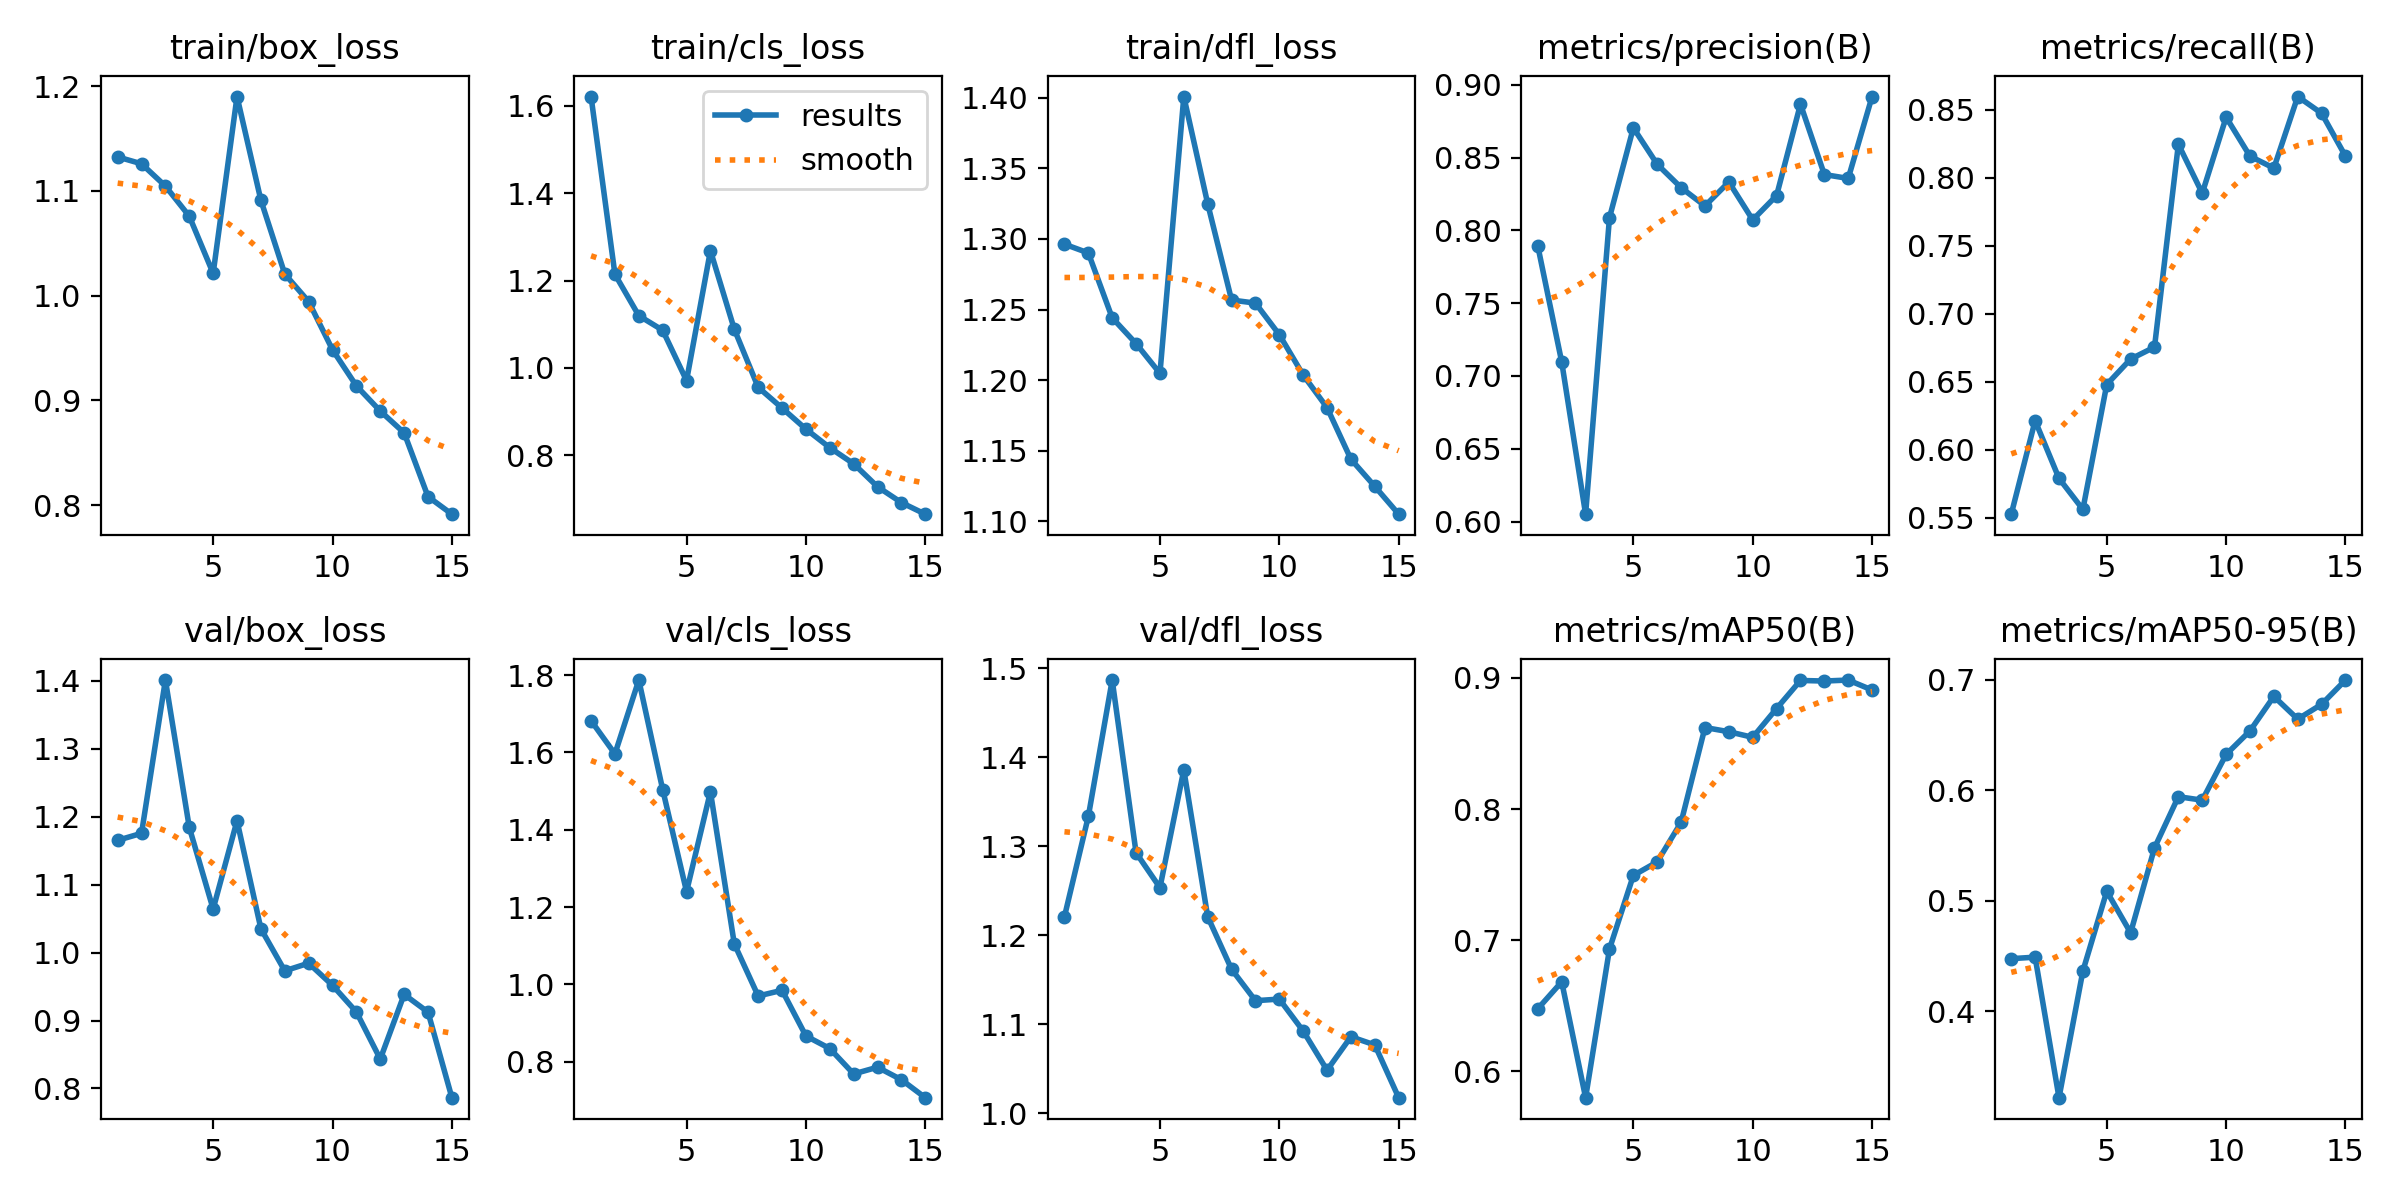

Data behind this chart, as committed beside it:
epoch, time, train/box_loss, train/cls_loss, train/dfl_loss, metrics/precision(B), metrics/recall(B), metrics/mAP50(B), metrics/mAP50-95(B), val/box_loss, val/cls_loss, val/dfl_loss, lr/pg0, lr/pg1, lr/pg2
1, 103.8, 1.132, 1.621, 1.296, 0.7891, 0.5526, 0.6476, 0.4476, 1.165, 1.682, 1.221, 0.0006569, 0.0006569, 0.0006569
2, 194.1, 1.126, 1.214, 1.29, 0.7095, 0.6214, 0.6681, 0.449, 1.175, 1.596, 1.333, 0.001236, 0.001236, 0.001236
3, 318.6, 1.105, 1.12, 1.244, 0.6051, 0.5789, 0.5797, 0.3218, 1.401, 1.787, 1.486, 0.001727, 0.001727, 0.001727
4, 408.6, 1.076, 1.086, 1.226, 0.8087, 0.5561, 0.6932, 0.4364, 1.184, 1.504, 1.293, 0.001604, 0.001604, 0.001604
5, 497.3, 1.021, 0.971, 1.205, 0.8704, 0.648, 0.7493, 0.5086, 1.064, 1.24, 1.253, 0.001472, 0.001472, 0.001472
6, 619.5, 1.19, 1.268, 1.401, 0.8453, 0.6667, 0.7597, 0.471, 1.194, 1.498, 1.386, 0.00134, 0.00134, 0.00134
7, 710.5, 1.091, 1.089, 1.325, 0.8293, 0.6754, 0.7898, 0.5479, 1.035, 1.105, 1.221, 0.001208, 0.001208, 0.001208
8, 799, 1.021, 0.9557, 1.257, 0.8167, 0.8246, 0.8622, 0.5942, 0.9731, 0.9698, 1.162, 0.001076, 0.001076, 0.001076
9, 913.8, 0.9943, 0.9082, 1.255, 0.8332, 0.7886, 0.859, 0.5911, 0.9843, 0.9845, 1.126, 0.000944, 0.000944, 0.000944
10, 1011, 0.9482, 0.86, 1.232, 0.8072, 0.8445, 0.8547, 0.6325, 0.9517, 0.8664, 1.128, 0.000812, 0.000812, 0.000812
11, 1102, 0.9138, 0.8175, 1.204, 0.8239, 0.8158, 0.8767, 0.6538, 0.9125, 0.8338, 1.092, 0.00068, 0.00068, 0.00068
12, 1196, 0.8898, 0.7806, 1.181, 0.8867, 0.807, 0.8981, 0.685, 0.8432, 0.768, 1.048, 0.000548, 0.000548, 0.000548
13, 1288, 0.8689, 0.7281, 1.144, 0.8383, 0.8597, 0.8977, 0.6644, 0.9384, 0.7855, 1.086, 0.000416, 0.000416, 0.000416
14, 1378, 0.808, 0.6919, 1.125, 0.8356, 0.8473, 0.8984, 0.6779, 0.9123, 0.7531, 1.077, 0.000284, 0.000284, 0.000284
15, 1467, 0.7913, 0.6653, 1.105, 0.8919, 0.8158, 0.8908, 0.6998, 0.7864, 0.7066, 1.018, 0.000152, 0.000152, 0.000152
